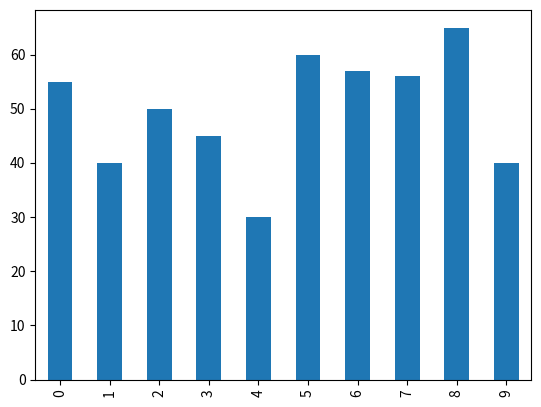

The script that saved this image:
!ls

import numpy as np
import pandas as pd

cities  = pd.Series(['Atlanta','Lilburn','Athens',
                     'Auburn','Augusta','NYC','Buffalo','Albany',
                     'Miami','Tallahassee'])

states = pd.Series(['GA','GA','GA','GA','GA',
                    "NY","NY","NY","FL","FL"])

city_avg_incomes = pd.Series([55000,40000,50000,45000,
                              30000,60000,57000,56000,65000,40000])

city_populations = pd.Series([5000000,250000,100000,
                              50000, 200000,6000000,3000000,400000,
                              4000000,5000000])

city_table = pd.DataFrame( {'cities': cities,  
             'states': states,
             'city_avg_incomes':city_avg_incomes,
             'city_populations':city_populations
              } )

city_table.head()

def FormatMillions(x):
    return float(x)/1000000.0

city_table['pop_in_millions'] = city_table['city_populations'].apply(FormatMillions)

def FormatThousands(x):
    return float(x)/1000.0

city_table['income_in_k'] =city_table['city_avg_incomes'].apply(FormatThousands)

city_table.head()

city_table.shape

city_table[0:4][["pop_in_millions",'income_in_k']]

city_table[(city_table['income_in_k']<=30)]

city_table.sort_values('pop_in_millions', ascending=0)

city_table.describe()

%pylab inline

import matplotlib.pyplot as plt

city_table['income_in_k'].plot(kind='bar')

